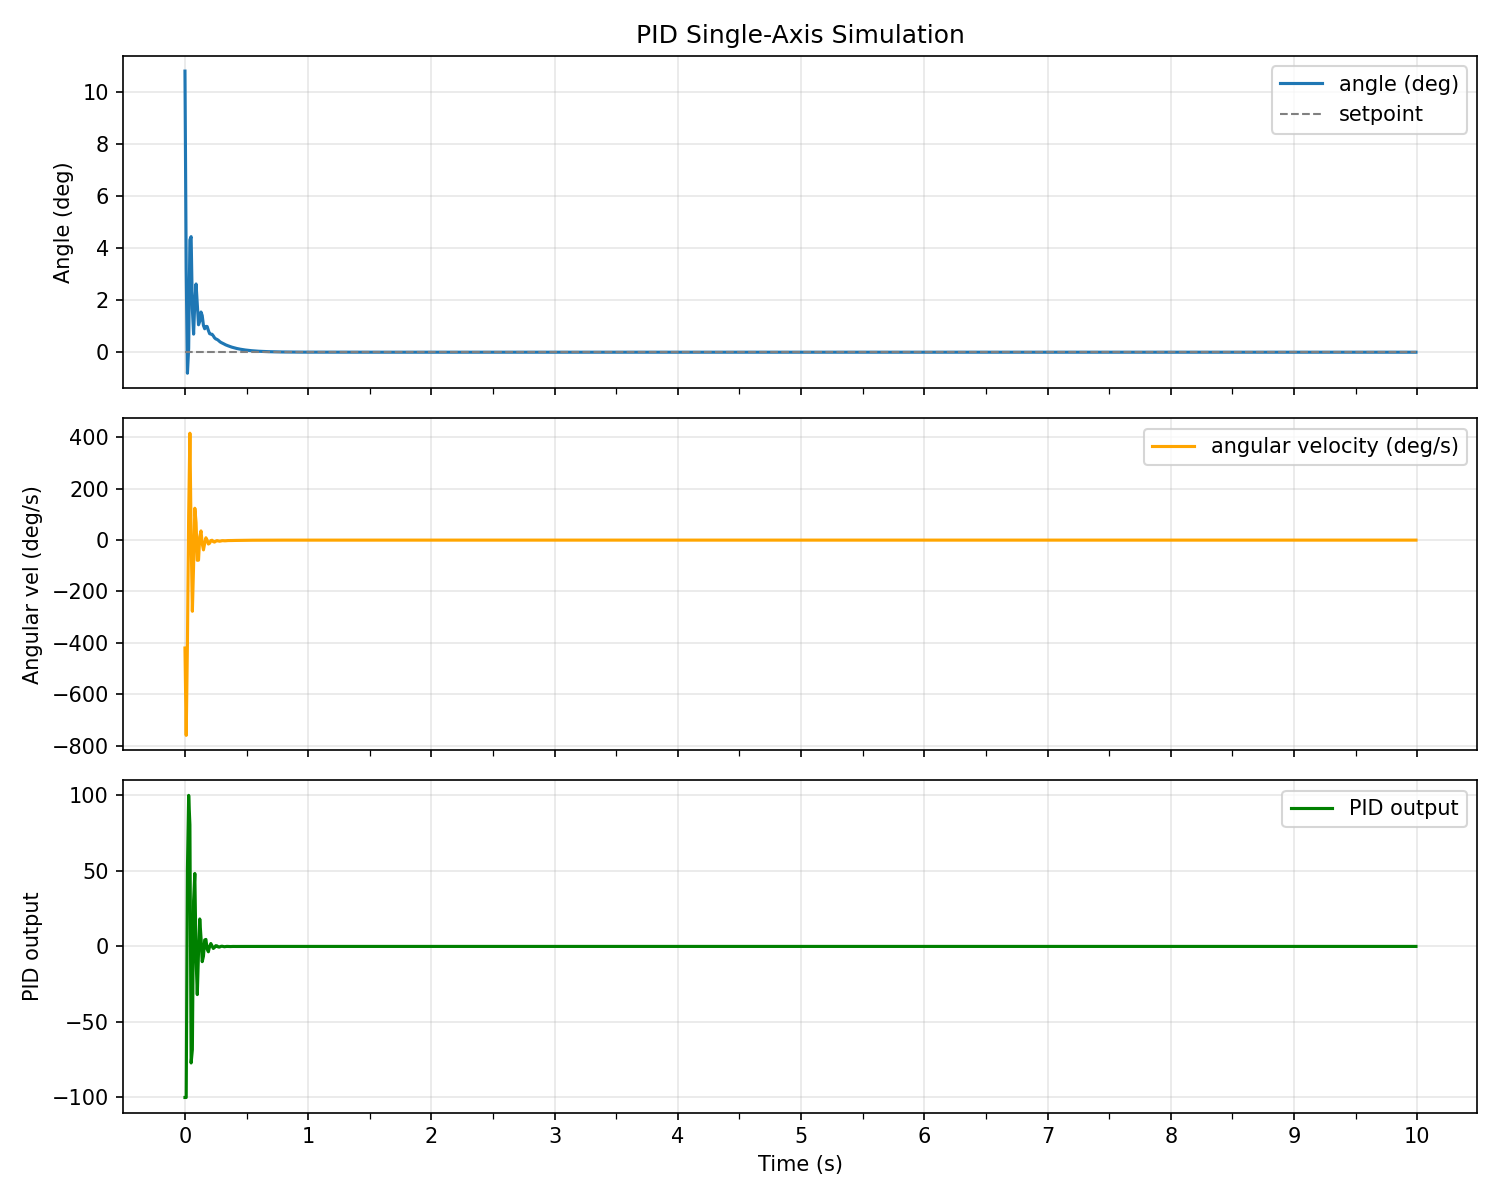

Data behind this chart, as committed beside it:
time_s, angle_deg, angular_vel_dps, pid_output, setpoint
0.0000, 10.8, -420.2, -100, 0.0000
0.0100, 3.197, -760.1, -100, 0.0000
0.0200, -0.8077, -400.5, 51.03, 0.0000
0.0300, 0.1538, 96.15, 100, 0.0000
0.0400, 4.315, 416.1, 80.52, 0.0000
0.0500, 4.439, 12.43, -77.16, 0.0000
0.0600, 1.668, -277.1, -68.34, 0.0000
0.0700, 0.6943, -97.38, 30.18, 0.0000
0.0800, 1.935, 124.1, 48.28, 0.0000
0.0900, 2.621, 68.56, -7.576, 0.0000
0.1000, 1.836, -78.51, -31.89, 0.0000
0.1100, 1.054, -78.16, -3.486, 0.0000
0.1200, 1.185, 13.1, 18.17, 0.0000
0.1300, 1.543, 35.79, 5.997, 0.0000
0.1400, 1.408, -13.48, -10.1, 0.0000
0.1500, 1.028, -38.04, -6.459, 0.0000
0.1600, 0.8994, -12.82, 4.273, 0.0000
0.1700, 0.9901, 9.073, 4.628, 0.0000
0.1800, 0.9870, -0.3153, -1.822, 0.0000
0.1900, 0.8352, -15.17, -3.551, 0.0000
0.2000, 0.7125, -12.27, 0.0015, 0.0000
0.2100, 0.6940, -1.847, 1.923, 0.0000
0.2200, 0.6886, -0.5404, 0.2270, 0.0000
0.2300, 0.6282, -6.042, -1.334, 0.0000
0.2400, 0.5519, -7.632, -0.6531, 0.0000
0.2500, 0.5102, -4.169, 0.4773, 0.0000
0.2600, 0.4909, -1.929, 0.3436, 0.0000
0.2700, 0.4599, -3.102, -0.3667, 0.0000
0.2800, 0.4162, -4.368, -0.4425, 0.0000
0.2900, 0.3802, -3.6, -0.0157, 0.0000
0.3000, 0.3571, -2.316, 0.1420, 0.0000
0.3100, 0.3353, -2.176, -0.0721, 0.0000
0.3200, 0.3088, -2.647, -0.2110, 0.0000
0.3300, 0.2830, -2.584, -0.1053, 0.0000
0.3400, 0.2626, -2.04, 0.0120, 0.0000
0.3500, 0.2453, -1.726, -0.0179, 0.0000
0.3600, 0.2276, -1.776, -0.0905, 0.0000
0.3700, 0.2097, -1.789, -0.0837, 0.0000
0.3800, 0.1939, -1.583, -0.0323, 0.0000
0.3900, 0.1802, -1.362, -0.0193, 0.0000
0.4000, 0.1674, -1.282, -0.0430, 0.0000
0.4100, 0.1548, -1.257, -0.0523, 0.0000
0.4200, 0.1432, -1.169, -0.0361, 0.0000
0.4300, 0.1327, -1.042, -0.0229, 0.0000
0.4400, 0.1232, -0.9530, -0.0262, 0.0000
0.4500, 0.1142, -0.9053, -0.0320, 0.0000
0.4600, 0.1056, -0.8516, -0.0284, 0.0000
0.4700, 0.0979, -0.7785, -0.0213, 0.0000
0.4800, 0.0907, -0.7110, -0.0193, 0.0000
0.4900, 0.0841, -0.6628, -0.0209, 0.0000
0.5000, 0.0779, -0.6214, -0.0203, 0.0000
0.5100, 0.0721, -0.5750, -0.0172, 0.0000
0.5200, 0.0669, -0.5282, -0.0150, 0.0000
0.5300, 0.0620, -0.4888, -0.0146, 0.0000
0.5400, 0.0574, -0.4555, -0.0143, 0.0000
0.5500, 0.0532, -0.4231, -0.0130, 0.0000
0.5600, 0.0493, -0.3907, -0.0115, 0.0000
0.5700, 0.0457, -0.3610, -0.0107, 0.0000
0.5800, 0.0423, -0.3351, -0.0102, 0.0000
0.5900, 0.0392, -0.3113, -0.0096, 0.0000
... 940 more rows
